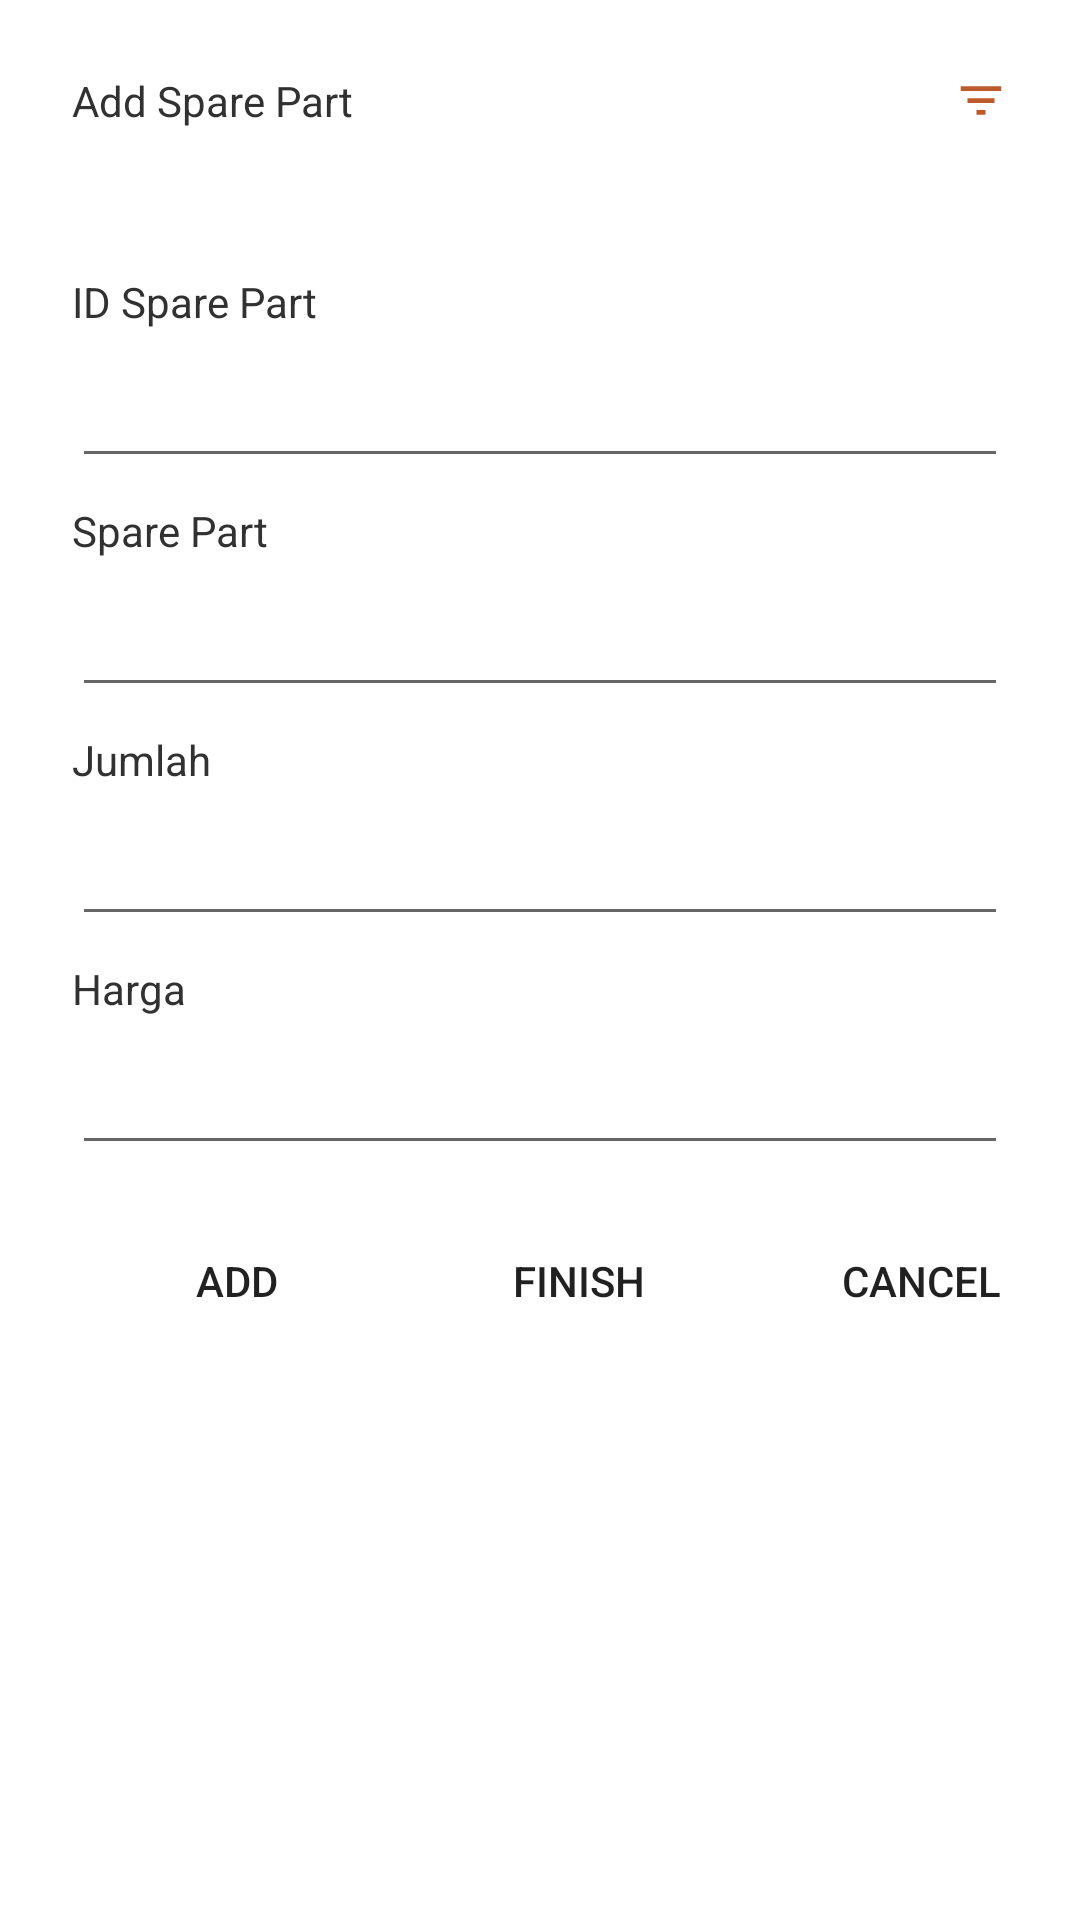

Write the Android layout XML for this screen, with the resource values it uses.
<!-- AndroidManifest.xml: application theme Theme.RPMMotor -->
<!-- res/layout/activity_part.xml -->
<?xml version="1.0" encoding="utf-8"?>
<androidx.constraintlayout.widget.ConstraintLayout xmlns:android="http://schemas.android.com/apk/res/android"
    xmlns:app="http://schemas.android.com/apk/res-auto"
    xmlns:tools="http://schemas.android.com/tools"
    android:layout_width="match_parent"
    android:layout_height="match_parent"
    android:padding="24dp"
    android:layout_gravity="center"
    app:layout_gravity="center"
    android:background="#FFFFFF"
    tools:context=".Manual.PartActivity">

    <LinearLayout
        android:id="@+id/linear_logo"
        android:layout_width="match_parent"
        android:layout_height="wrap_content"
        android:orientation="horizontal"
        app:layout_constraintEnd_toEndOf="parent"
        app:layout_constraintHorizontal_bias="0.016"
        app:layout_constraintLeft_toLeftOf="parent"
        app:layout_constraintRight_toRightOf="parent"
        app:layout_constraintTop_toTopOf="parent"
        app:layout_constraintBottom_toBottomOf="@+id/text_username"
        tools:ignore="UnknownIdInLayout">

        <TextView
            android:layout_width="wrap_content"
            android:layout_height="wrap_content"
            android:text="Add Spare Part"
            android:paddingRight="200dp"
            android:textColor="#313131"
            android:textSize="14sp" />

        <ImageView
            android:layout_width="wrap_content"
            android:layout_height="match_parent"
            android:background="@drawable/ic_baseline_filter_list_24"
            android:textColor="#313131"
            android:textSize="14sp"
            android:onClick="listitem"
            tools:ignore="OnClick" />

    </LinearLayout>
    <TextView
        android:id="@+id/text_idsparepart"
        android:layout_width="wrap_content"
        android:layout_height="wrap_content"
        android:layout_marginTop="48dp"
        android:text="ID Spare Part"
        android:inputType="number"
        android:textColor="#313131"
        android:textSize="14sp"
        app:layout_constraintLeft_toLeftOf="parent"
        app:layout_constraintTop_toBottomOf="@+id/linear_logo" />

    <EditText
        android:id="@+id/edt_idsparepart"
        android:layout_width="match_parent"
        android:layout_height="wrap_content"
        android:layout_marginTop="8dp"
        android:inputType="number"
        app:layout_constraintLeft_toLeftOf="parent"
        app:layout_constraintRight_toRightOf="parent"
        app:layout_constraintTop_toBottomOf="@id/text_idsparepart" />
    <TextView
        android:id="@+id/text_sparepart"
        android:layout_width="wrap_content"
        android:layout_height="wrap_content"
        android:layout_marginTop="8dp"
        android:text="Spare Part"
        android:textColor="#313131"
        android:textSize="14sp"
        app:layout_constraintLeft_toLeftOf="parent"
        app:layout_constraintTop_toBottomOf="@+id/edt_idsparepart" />

    <EditText
        android:id="@+id/edt_sparepart"
        android:layout_width="match_parent"
        android:layout_height="wrap_content"
        android:layout_marginTop="8dp"
        app:layout_constraintLeft_toLeftOf="parent"
        app:layout_constraintRight_toRightOf="parent"
        app:layout_constraintTop_toBottomOf="@id/text_sparepart" />

    <TextView
        android:id="@+id/text_count"
        android:layout_width="wrap_content"
        android:layout_height="wrap_content"
        android:layout_marginTop="8dp"
        android:text="Jumlah"
        android:textColor="#313131"
        android:textSize="14sp"
        app:layout_constraintLeft_toLeftOf="parent"
        app:layout_constraintTop_toBottomOf="@+id/edt_sparepart" />

    <EditText
        android:id="@+id/edt_count"
        android:layout_width="match_parent"
        android:layout_height="wrap_content"
        android:layout_marginTop="8dp"
        android:inputType="number"
        app:layout_constraintLeft_toLeftOf="parent"
        app:layout_constraintRight_toRightOf="parent"
        app:layout_constraintTop_toBottomOf="@id/text_count" />

    <TextView
        android:id="@+id/text_price"
        android:layout_width="wrap_content"
        android:layout_height="wrap_content"
        android:layout_marginTop="8dp"
        android:text="Harga"
        android:textColor="#313131"
        android:textSize="14sp"
        app:layout_constraintLeft_toLeftOf="parent"
        app:layout_constraintTop_toBottomOf="@+id/edt_count" />

    <EditText
        android:id="@+id/edt_price"
        android:layout_width="match_parent"
        android:layout_height="wrap_content"
        android:layout_marginTop="8dp"
        android:inputType="number"
        app:layout_constraintLeft_toLeftOf="parent"
        app:layout_constraintRight_toRightOf="parent"
        app:layout_constraintTop_toBottomOf="@id/text_price" />

    <LinearLayout
        android:id="@+id/linear_btn"
        android:layout_width="wrap_content"
        android:layout_height="wrap_content"
        android:orientation="horizontal"
        android:layout_marginTop="64dp"
        app:layout_constraintEnd_toEndOf="parent"
        app:layout_constraintStart_toStartOf="parent"
        app:layout_constraintTop_toBottomOf="@+id/text_price">

        <Button
            android:id="@+id/btn_add"
            android:layout_width="110dp"
            android:layout_height="wrap_content"
            android:background="@drawable/button_red"
            android:text="Add"
            android:layout_marginRight="4dp"
            android:textSize="14sp"
            app:backgroundTint="@color/btn_color1" />

        <Button
            android:id="@+id/btn_finish"
            android:layout_width="110dp"
            android:layout_height="wrap_content"
            android:background="@drawable/button_red"
            android:text="Finish"
            android:textSize="14sp"
            app:backgroundTint="@color/color3" />

        <Button
            android:id="@+id/btn_cancel"
            android:layout_width="110dp"
            android:layout_height="wrap_content"
            android:layout_marginLeft="4dp"
            android:background="@drawable/button_red"
            android:text="Cancel"
            android:textSize="14sp"
            app:backgroundTint="@color/cardview_dark_background" />

    </LinearLayout>

</androidx.constraintlayout.widget.ConstraintLayout>
<!-- resources referenced by this layout -->
<resources>
  <color name="btn_color1">#F96060</color>
  <color name="color3">#FFC281</color>
  <!-- drawable ic_baseline_filter_list_24 (drawable) -->
  <vector android:height="24dp" android:tint="#BC5A2B"
      android:viewportHeight="24" android:viewportWidth="24"
      android:width="24dp" xmlns:android="http://schemas.android.com/apk/res/android">
      <path android:fillColor="@android:color/white" android:pathData="M10,18h4v-2h-4v2zM3,6v2h18L21,6L3,6zM6,13h12v-2L6,11v2z"/>
  </vector>
  <style name="Theme.RPMMotor" parent="Theme.MaterialComponents.DayNight.NoActionBar">
          
          <item name="colorPrimary">@color/purple_500</item>
          <item name="colorPrimaryVariant">@color/purple_700</item>
          <item name="colorOnPrimary">@color/white</item>
          
          <item name="colorSecondary">@color/teal_200</item>
          <item name="colorSecondaryVariant">@color/teal_700</item>
          <item name="colorOnSecondary">@color/black</item>
          
          <item name="android:statusBarColor" tools:targetApi="l">?attr/colorPrimaryVariant</item>
          
      </style>
  <color name="purple_500">#FF6200EE</color>
  <color name="purple_700">#FF3700B3</color>
  <color name="white">#FFFFFFFF</color>
  <color name="teal_200">#FF03DAC5</color>
  <color name="teal_700">#FF018786</color>
  <color name="black">#FF000000</color>
</resources>
